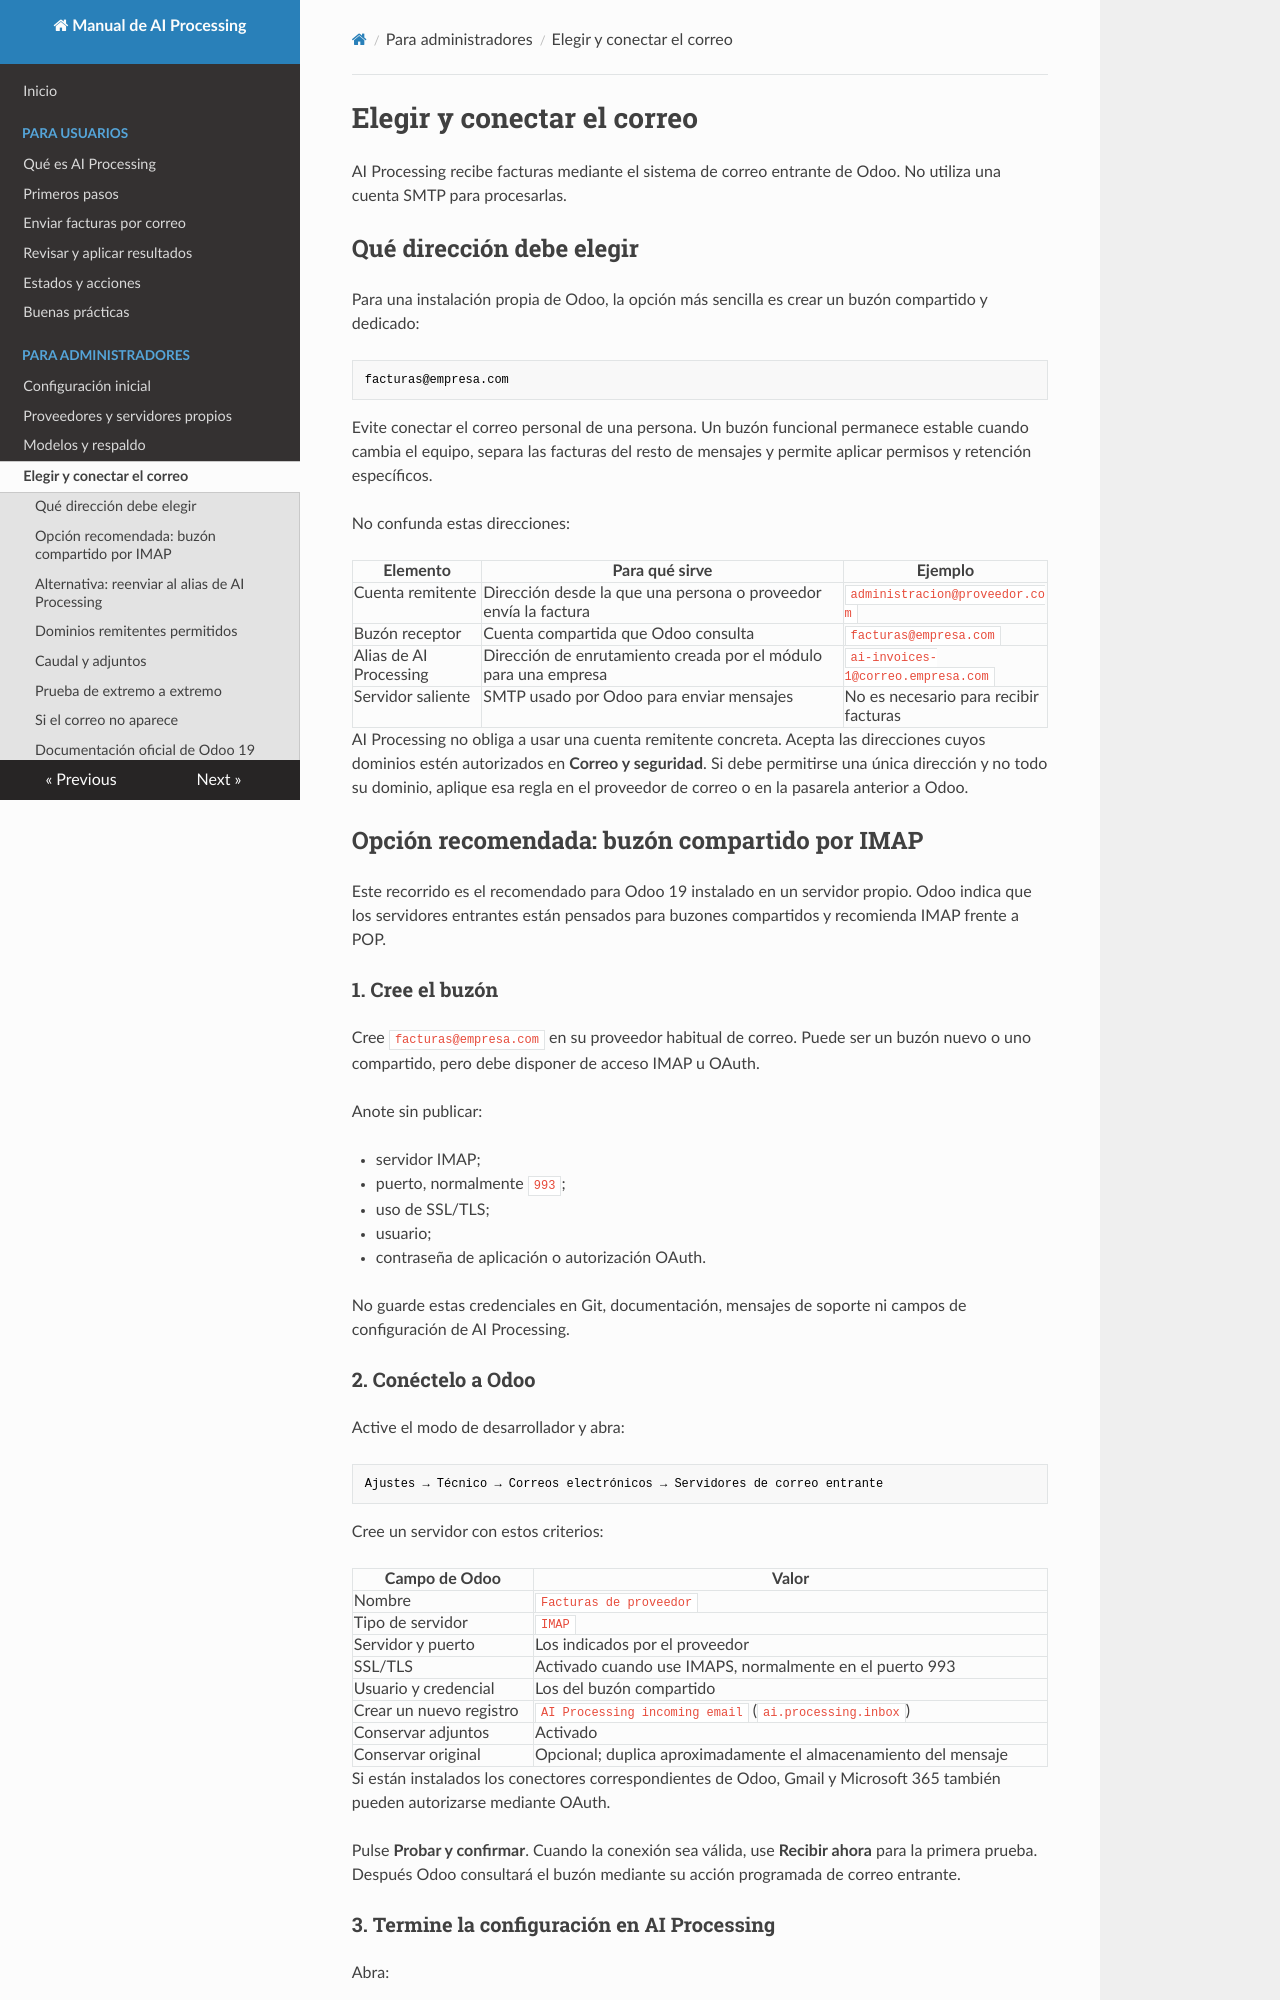

repository: 686f6c61/odoo-invoices-ai-processing · page: administracion/correo/index.html · generator: mkdocs

# Elegir y conectar el correo

AI Processing recibe facturas mediante el sistema de correo entrante de Odoo.
No utiliza una cuenta SMTP para procesarlas.

## Qué dirección debe elegir

Para una instalación propia de Odoo, la opción más sencilla es crear un buzón
compartido y dedicado:

```text
facturas@empresa.com
```

Evite conectar el correo personal de una persona. Un buzón funcional permanece
estable cuando cambia el equipo, separa las facturas del resto de mensajes y
permite aplicar permisos y retención específicos.

No confunda estas direcciones:

| Elemento | Para qué sirve | Ejemplo |
|---|---|---|
| Cuenta remitente | Dirección desde la que una persona o proveedor envía la factura | `administracion@proveedor.com` |
| Buzón receptor | Cuenta compartida que Odoo consulta | `facturas@empresa.com` |
| Alias de AI Processing | Dirección de enrutamiento creada por el módulo para una empresa | `ai-invoices-1@correo.empresa.com` |
| Servidor saliente | SMTP usado por Odoo para enviar mensajes | No es necesario para recibir facturas |

AI Processing no obliga a usar una cuenta remitente concreta. Acepta las
direcciones cuyos dominios estén autorizados en **Correo y seguridad**. Si debe
permitirse una única dirección y no todo su dominio, aplique esa regla en el
proveedor de correo o en la pasarela anterior a Odoo.

## Opción recomendada: buzón compartido por IMAP

Este recorrido es el recomendado para Odoo 19 instalado en un servidor propio.
Odoo indica que los servidores entrantes están pensados para buzones
compartidos y recomienda IMAP frente a POP.

### 1. Cree el buzón

Cree `facturas@empresa.com` en su proveedor habitual de correo. Puede ser un
buzón nuevo o uno compartido, pero debe disponer de acceso IMAP u OAuth.

Anote sin publicar:

- servidor IMAP;
- puerto, normalmente `993`;
- uso de SSL/TLS;
- usuario;
- contraseña de aplicación o autorización OAuth.

No guarde estas credenciales en Git, documentación, mensajes de soporte ni
campos de configuración de AI Processing.

### 2. Conéctelo a Odoo

Active el modo de desarrollador y abra:

```text
Ajustes → Técnico → Correos electrónicos → Servidores de correo entrante
```

Cree un servidor con estos criterios:

| Campo de Odoo | Valor |
|---|---|
| Nombre | `Facturas de proveedor` |
| Tipo de servidor | `IMAP` |
| Servidor y puerto | Los indicados por el proveedor |
| SSL/TLS | Activado cuando use IMAPS, normalmente en el puerto 993 |
| Usuario y credencial | Los del buzón compartido |
| Crear un nuevo registro | `AI Processing incoming email` (`ai.processing.inbox`) |
| Conservar adjuntos | Activado |
| Conservar original | Opcional; duplica aproximadamente el almacenamiento del mensaje |

Si están instalados los conectores correspondientes de Odoo, Gmail y Microsoft
365 también pueden autorizarse mediante OAuth.

Pulse **Probar y confirmar**. Cuando la conexión sea válida, use **Recibir
ahora** para la primera prueba. Después Odoo consultará el buzón mediante su
acción programada de correo entrante.
